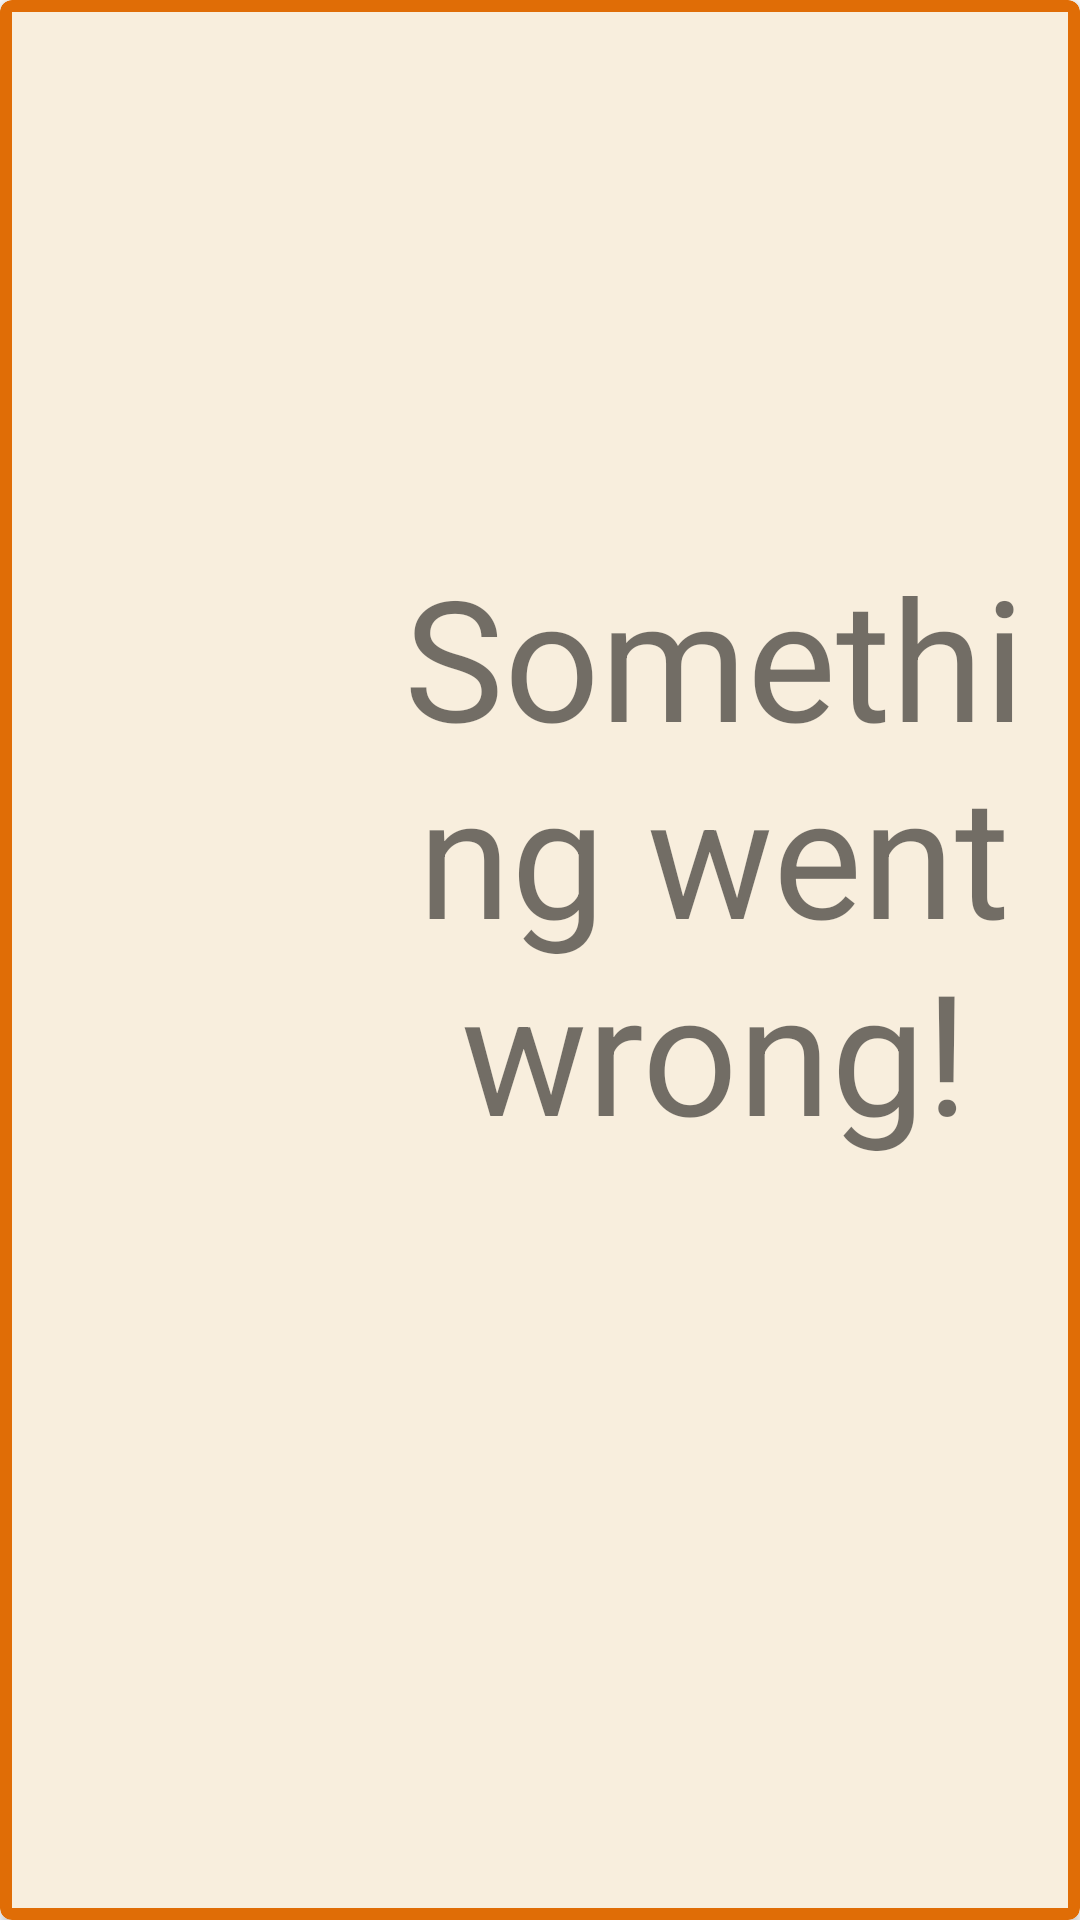

This screen was rendered from an Android layout file. Write that file and the resources it references.
<!-- AndroidManifest.xml: application theme AppTheme -->
<!-- res/layout/player_list_item_layout.xml -->
<layout xmlns:android="http://schemas.android.com/apk/res/android"
    xmlns:app="http://schemas.android.com/apk/res-auto"
    xmlns:tools="http://schemas.android.com/tools">

    <data>

        <variable
            name="PracticeViewModel"
            type="app.lingoknight.practice.PracticeViewModel" />
    </data>


    <com.google.android.material.card.MaterialCardView
        android:layout_width="match_parent"
        android:layout_height="wrap_content"
        android:layout_marginStart="8dp"
        android:layout_marginTop="8dp"
        android:layout_marginEnd="8dp"
        app:cardElevation="2dp"
        app:strokeColor="@color/colorAccent"
        app:strokeWidth="4dp">

        <RelativeLayout
            android:layout_width="match_parent"
            android:layout_height="wrap_content"
            android:padding="8dp">


            <ImageView
                android:id="@+id/playerImage_itemView"
                android:layout_width="100dp"
                android:layout_height="100dp"
                android:layout_alignParentStart="true"
                android:layout_marginStart="8dp"
                android:layout_marginTop="8dp"
                android:layout_marginEnd="8dp"
                android:layout_marginBottom="8dp"
                android:contentDescription="@string/something_went_wrong"
                tools:srcCompat="@tools:sample/avatars" />

            <TextView
                android:id="@+id/playerName_itemView"
                android:layout_width="wrap_content"
                android:layout_height="wrap_content"
                android:layout_centerVertical="true"
                android:layout_toEndOf="@+id/playerImage_itemView"
                android:gravity="center_horizontal"
                android:text="@string/something_went_wrong"
                android:textSize="56sp" />

            <TableLayout
                android:layout_width="match_parent"
                android:layout_height="wrap_content"
                android:layout_centerVertical="true"
                android:layout_marginStart="8dp"
                android:layout_marginEnd="8dp"
                android:layout_toEndOf="@id/playerName_itemView">

                <TableRow
                    android:layout_width="match_parent"
                    android:layout_height="match_parent">

                    <TextView
                        android:id="@+id/scoreTitle"
                        android:layout_width="match_parent"
                        android:layout_height="wrap_content"
                        android:layout_marginEnd="4dp"
                        android:layout_weight="1"
                        android:text="@string/score"
                        android:textAlignment="center"
                        android:textSize="18sp" />
                </TableRow>

                <TableRow
                    android:layout_width="match_parent"
                    android:layout_height="match_parent">

                    <TextView
                        android:id="@+id/scoreNumber"
                        android:layout_width="match_parent"
                        android:layout_height="wrap_content"
                        android:layout_weight="1"
                        android:text="@string/something_went_wrong"
                        android:textAlignment="center"
                        android:textSize="18sp" />
                </TableRow>

            </TableLayout>


        </RelativeLayout>

    </com.google.android.material.card.MaterialCardView>
</layout>
<!-- resources referenced by this layout -->
<resources>
  <color name="colorAccent">#E06D06</color>
  <string name="score">Score</string>
  <string name="something_went_wrong">Something went wrong!</string>
  <style name="AppTheme" parent="Theme.MaterialComponents.Light.DarkActionBar">
          
          <item name="colorPrimary">@color/colorPrimary</item>
          <item name="colorPrimaryDark">@color/colorPrimaryDark</item>
          <item name="colorAccent">@color/colorAccent</item>
          <item name="colorSurface">@color/scroll</item>
          <item name="toolbarStyle">@style/ToolbarStyle</item>
          <item name="toolbarNavigationButtonStyle">@style/Toolbar.Button.Navigation.Tinted</item>
          <item name="drawerArrowStyle">@style/DrawerIcon</item>
  
      </style>
  <color name="colorPrimary">#4A148C</color>
  <color name="colorPrimaryDark">#283593</color>
  <color name="scroll">#F8EEDD</color>
  <style name="ToolbarStyle" parent="@style/Widget.AppCompat.Toolbar">
          
          <item name="titleTextColor">@color/colorOnPrimary</item>
          <item name="android:background">?attr/colorPrimary</item>
      </style>
  <style name="Toolbar.Button.Navigation.Tinted" parent="Widget.AppCompat.Toolbar.Button.Navigation">
          
          <item name="tint">@color/colorOnPrimary</item>
      </style>
  <style name="DrawerIcon" parent="Widget.AppCompat.DrawerArrowToggle">
          <item name="color">@color/colorOnPrimary</item>
      </style>
  <color name="colorOnPrimary">#F3DE2C</color>
</resources>
